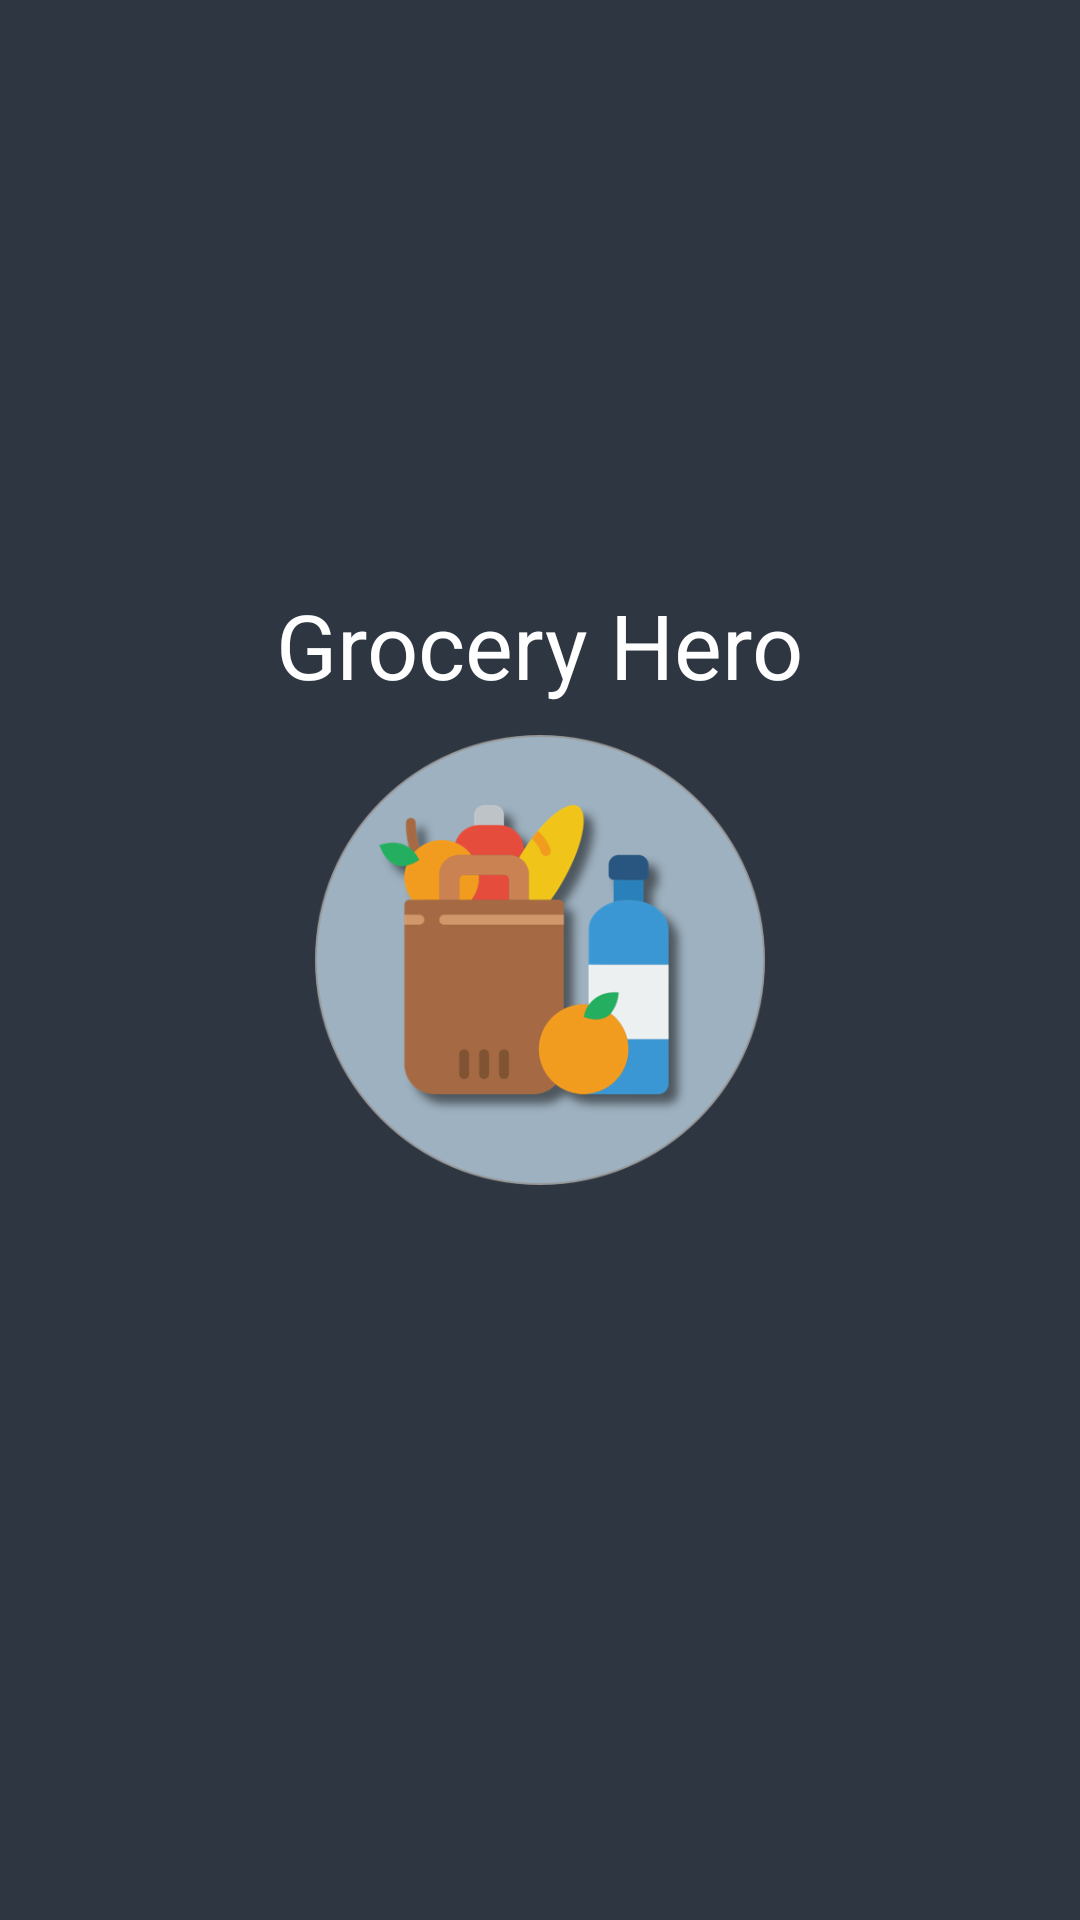

Reconstruct the res/layout file that produces this screen, plus the resources it refers to.
<!-- AndroidManifest.xml: application theme AppTheme -->
<!-- res/layout/activity_splash.xml -->
<RelativeLayout xmlns:android="http://schemas.android.com/apk/res/android"
    android:layout_width="match_parent"
    android:layout_height="match_parent"
    android:background="#2E3641">

    <ImageView
        android:id="@+id/heart"
        android:layout_centerInParent="true"
        android:layout_width="150dp"
        android:layout_height="150dp"

        android:src="@drawable/icon_logo"/>

    <TextView
        android:layout_above="@id/heart"
        android:layout_width="wrap_content"
        android:layout_height="wrap_content"
        android:text="Grocery Hero"
        android:textColor="#FFF"
        android:textSize="30dp"
        android:layout_centerHorizontal="true"
        android:layout_marginBottom="10dp"/>


</RelativeLayout>
<!-- resources referenced by this layout -->
<resources>
  <!-- drawable icon_logo: png bitmap (drawable-v24, 71185 bytes) -->
  <style name="AppTheme" parent="Theme.AppCompat.Light.NoActionBar">
          
          <item name="colorPrimary">@color/colorPrimary</item>
          <item name="colorPrimaryDark">@color/colorPrimaryDark</item>
          <item name="colorAccent">@color/colorAccent</item>
          <item name="android:textColor">@color/colorWhite</item>
          <item name="android:itemBackground">@color/colorAccent</item>
          <item name="android:textColorSecondary">@color/colorWhite</item>
  
      </style>
  <color name="colorPrimary">#6200EE</color>
  <color name="colorPrimaryDark">#3700B3</color>
  <color name="colorAccent">#38BB9B</color>
  <color name="colorWhite">#FFF</color>
</resources>
